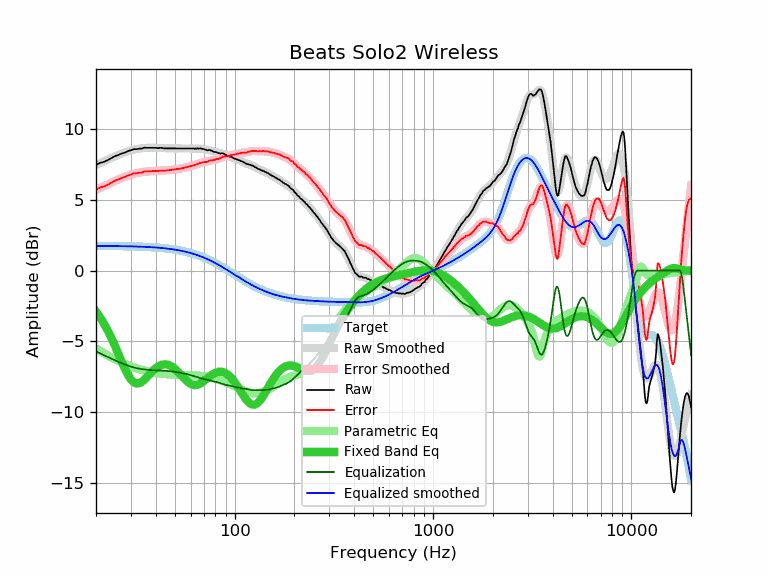

The table this chart was drawn from, first rows:
frequency, raw, error, smoothed, error_smoothed, equalization, parametric_eq, equalized_raw, equalized_smoothed, target
20, 7.46, 5.72, 7.45, 5.70, -5.70, -2.88, 1.76, 1.74, 1.74
21, 7.61, 5.87, 7.59, 5.84, -5.84, -3.31, 1.77, 1.74, 1.74
22, 7.68, 5.94, 7.72, 5.98, -5.98, -3.77, 1.70, 1.74, 1.74
23, 7.81, 6.07, 7.84, 6.10, -6.10, -4.27, 1.71, 1.74, 1.74
24, 7.95, 6.22, 7.96, 6.22, -6.22, -4.80, 1.73, 1.74, 1.74
25, 8.09, 6.36, 8.07, 6.34, -6.34, -5.36, 1.75, 1.73, 1.73
26, 8.17, 6.44, 8.17, 6.44, -6.44, -5.91, 1.73, 1.73, 1.73
27, 8.27, 6.54, 8.27, 6.54, -6.54, -6.45, 1.73, 1.73, 1.73
28, 8.33, 6.61, 8.35, 6.63, -6.63, -6.94, 1.70, 1.72, 1.72
29, 8.44, 6.72, 8.42, 6.71, -6.71, -7.36, 1.73, 1.72, 1.72
30, 8.49, 6.78, 8.49, 6.78, -6.78, -7.68, 1.72, 1.71, 1.71
31, 8.58, 6.87, 8.54, 6.83, -6.83, -7.88, 1.75, 1.71, 1.71
32, 8.57, 6.87, 8.58, 6.88, -6.88, -7.97, 1.69, 1.70, 1.70
33, 8.61, 6.92, 8.62, 6.92, -6.92, -7.95, 1.69, 1.70, 1.70
34, 8.61, 6.92, 8.64, 6.95, -6.95, -7.86, 1.66, 1.69, 1.69
35, 8.68, 7.00, 8.66, 6.98, -6.98, -7.71, 1.71, 1.68, 1.68
36, 8.67, 7.00, 8.67, 6.99, -6.99, -7.54, 1.68, 1.67, 1.67
37, 8.67, 7.01, 8.67, 7.01, -7.01, -7.35, 1.66, 1.66, 1.66
38, 8.67, 7.02, 8.67, 7.02, -7.02, -7.18, 1.65, 1.65, 1.65
39, 8.67, 7.03, 8.67, 7.03, -7.03, -7.02, 1.64, 1.64, 1.64
40, 8.67, 7.04, 8.67, 7.03, -7.03, -6.88, 1.64, 1.63, 1.63
41, 8.64, 7.02, 8.66, 7.04, -7.04, -6.78, 1.60, 1.62, 1.62
42, 8.67, 7.06, 8.66, 7.05, -7.05, -6.69, 1.63, 1.61, 1.61
43, 8.66, 7.06, 8.65, 7.05, -7.05, -6.64, 1.61, 1.60, 1.60
44, 8.63, 7.05, 8.64, 7.06, -7.06, -6.62, 1.57, 1.58, 1.58
45, 8.63, 7.06, 8.64, 7.07, -7.07, -6.62, 1.56, 1.57, 1.57
46, 8.63, 7.08, 8.63, 7.08, -7.08, -6.64, 1.55, 1.55, 1.55
47, 8.63, 7.09, 8.63, 7.09, -7.09, -6.69, 1.54, 1.54, 1.54
48, 8.63, 7.11, 8.63, 7.11, -7.11, -6.75, 1.52, 1.52, 1.52
49, 8.63, 7.13, 8.63, 7.12, -7.12, -6.84, 1.51, 1.50, 1.50
50, 8.63, 7.15, 8.63, 7.14, -7.14, -6.94, 1.49, 1.48, 1.48
51, 8.62, 7.16, 8.62, 7.16, -7.16, -7.04, 1.46, 1.46, 1.46
52, 8.62, 7.18, 8.62, 7.18, -7.18, -7.16, 1.44, 1.44, 1.44
53, 8.62, 7.20, 8.62, 7.20, -7.20, -7.28, 1.42, 1.42, 1.42
54, 8.62, 7.22, 8.62, 7.22, -7.22, -7.41, 1.40, 1.40, 1.40
55, 8.62, 7.25, 8.62, 7.25, -7.25, -7.53, 1.38, 1.38, 1.38
56, 8.62, 7.27, 8.62, 7.27, -7.27, -7.64, 1.35, 1.35, 1.35
57, 8.62, 7.30, 8.62, 7.29, -7.29, -7.75, 1.33, 1.33, 1.33
58, 8.62, 7.32, 8.62, 7.32, -7.32, -7.84, 1.30, 1.30, 1.30
59, 8.62, 7.35, 8.62, 7.35, -7.35, -7.92, 1.27, 1.27, 1.27
60, 8.62, 7.38, 8.62, 7.38, -7.38, -7.99, 1.24, 1.24, 1.24
61, 8.62, 7.41, 8.62, 7.41, -7.41, -8.04, 1.22, 1.22, 1.22
62, 8.62, 7.44, 8.62, 7.44, -7.44, -8.07, 1.18, 1.19, 1.19
63, 8.61, 7.46, 8.62, 7.47, -7.47, -8.08, 1.14, 1.16, 1.16
64, 8.61, 7.49, 8.62, 7.50, -7.50, -8.07, 1.11, 1.12, 1.12
65, 8.63, 7.54, 8.62, 7.53, -7.53, -8.05, 1.10, 1.09, 1.09
66, 8.61, 7.55, 8.62, 7.56, -7.56, -8.02, 1.05, 1.06, 1.06
67, 8.63, 7.61, 8.61, 7.58, -7.58, -7.97, 1.05, 1.02, 1.02
68, 8.61, 7.62, 8.60, 7.61, -7.61, -7.92, 1.00, 0.99, 0.99
69, 8.59, 7.64, 8.59, 7.63, -7.63, -7.86, 0.96, 0.95, 0.95
70, 8.58, 7.66, 8.57, 7.65, -7.65, -7.79, 0.93, 0.92, 0.92
71, 8.54, 7.66, 8.55, 7.67, -7.67, -7.72, 0.87, 0.88, 0.88
72, 8.51, 7.67, 8.54, 7.69, -7.69, -7.65, 0.82, 0.84, 0.84
73, 8.49, 7.68, 8.52, 7.71, -7.71, -7.58, 0.78, 0.81, 0.81
74, 8.51, 7.74, 8.50, 7.73, -7.73, -7.51, 0.78, 0.77, 0.77
75, 8.51, 7.78, 8.48, 7.75, -7.75, -7.45, 0.76, 0.73, 0.73
76, 8.48, 7.79, 8.46, 7.77, -7.77, -7.39, 0.71, 0.69, 0.69
77, 8.44, 7.79, 8.44, 7.79, -7.79, -7.34, 0.65, 0.65, 0.65
78, 8.41, 7.80, 8.42, 7.81, -7.81, -7.29, 0.61, 0.61, 0.61
79, 8.37, 7.80, 8.39, 7.82, -7.82, -7.24, 0.55, 0.57, 0.57
... 553 more rows
